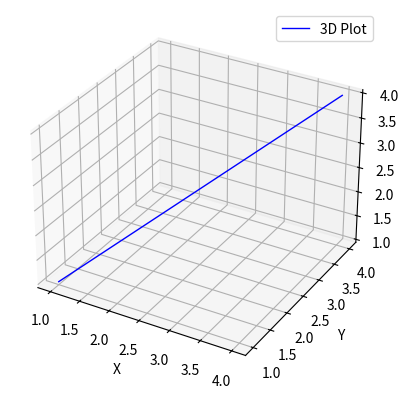

Write Python code to recreate this figure.
import matplotlib.pyplot as plt
from mpl_toolkits.mplot3d import Axes3D

# Generate some sample data for 3D plot
x = [1.0, 2.0, 3.0, 4.0]
y = [1.0, 2.0, 3.0, 4.0]
z = [1.0, 2.0, 3.0, 4.0]

# Create a 3D plot
fig = plt.figure()
ax = fig.add_subplot(111, projection='3d')

# Plot the 3D data
ax.plot(x, y, z, color='blue', linewidth=1.0, label='3D Plot')

# Set labels
ax.set_xlabel('X')
ax.set_ylabel('Y')
ax.set_zlabel('Z')

# Show the legend
ax.legend()

# Show the plot
plt.show()